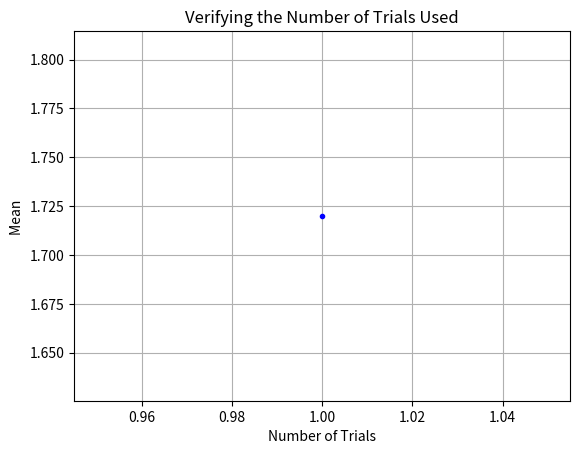

Here is the Python script that generated this plot: (Note: this script raises an exception after producing the figure.)
### IMPORTING MODULES, CREATING EMPTY DATASETS

# Interactive figures
%matplotlib notebook

import numpy as np                 # Maths module
import matplotlib.pyplot as plt    # Plots graphs

# Empty arrays to be appended for plotting
dataset = []
trials = []
x = []
y = []
yerr = []

def runningmean(i):
    trials.append(1)
    dataset.append(float(i))
    n = np.sum(trials)  # Current number of trials
    square = np.square(dataset)
    mean = np.mean(dataset)
    stdev = np.sqrt(np.mean(square) - np.square(mean))  # Standard deviation of datapoints
    error = stdev/np.sqrt(n)   # Error on mean of datapoints
    x.append(n)          # Append x with trial number
    y.append(mean)       # Append y with current mean
    yerr.append(error)   # Append yerr with current error on mean

### RE-RUN THIS CELL FOR EACH NEW DATAPOINT, INPUT IN runningmean() FUNCTION ###

runningmean(1.72)

#Plot data
plt.figure()
plt.grid(True)
plt.errorbar(x, y, yerr=yerr, fmt="b.")
plt.xlabel("Number of Trials")
plt.ylabel("Mean ")
plt.title("Verifying the Number of Trials Used")

#Save figure to local directory with name chosen by user
name = str(input("Name the graph. End it with .pdf for a PDF, .png for a PNG, etc. The default is a PNG:"))
plt.savefig(name)
print("It has been saved to the file location (local directory) of this python program.")  